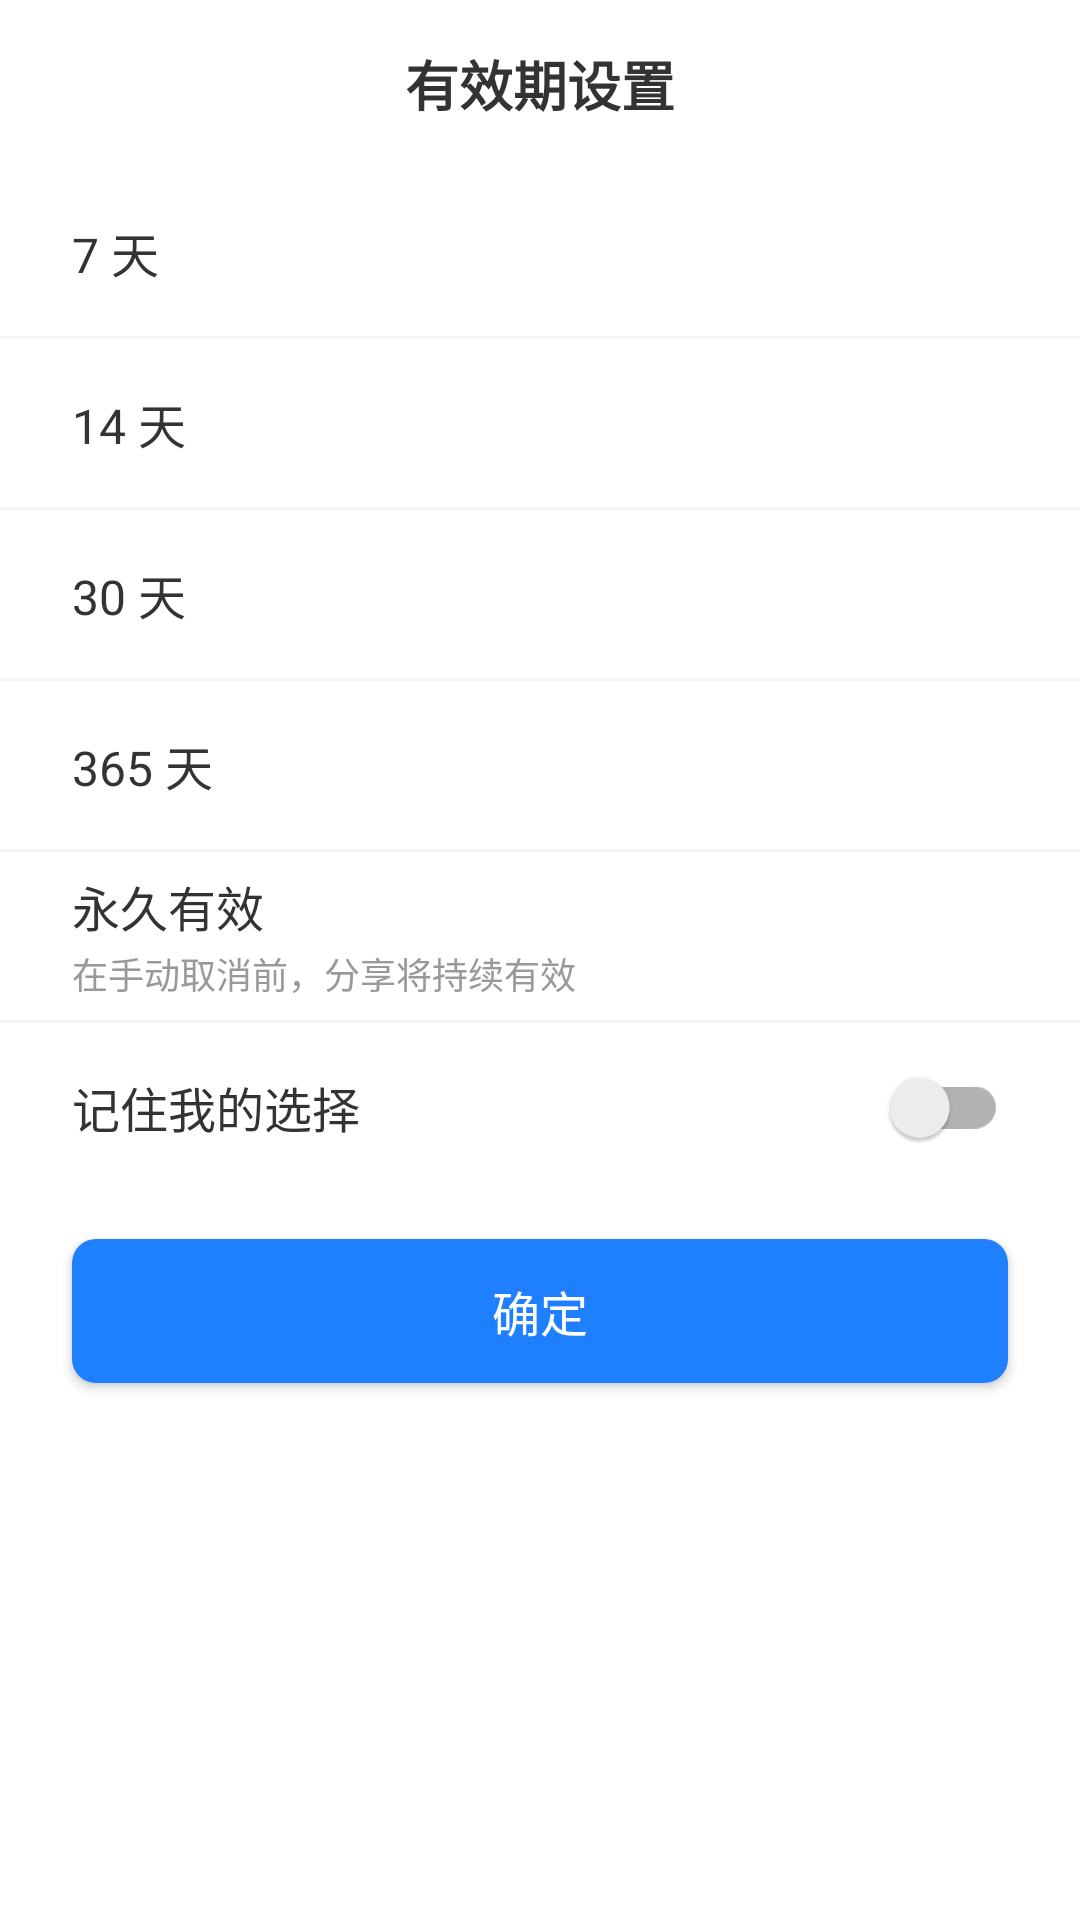

This screen was rendered from an Android layout file. Write that file and the resources it references.
<!-- AndroidManifest.xml: application theme AppTheme -->
<!-- res/layout/module_dialog_valid_type_selector.xml -->
<?xml version="1.0" encoding="utf-8"?>
<LinearLayout xmlns:android="http://schemas.android.com/apk/res/android"
    android:layout_width="match_parent"
    android:layout_height="wrap_content"
    android:orientation="vertical"
    android:paddingBottom="16dp"
    android:background="@android:color/white">











    
    <RelativeLayout
        android:layout_width="match_parent"
        android:layout_height="56dp">

        <TextView
            android:layout_width="wrap_content"
            android:layout_height="wrap_content"
            android:layout_centerInParent="true"
            android:text="有效期设置"
            android:textSize="18sp"
            android:textColor="#333333"
            android:textStyle="bold"/>

        <ImageButton
            android:id="@+id/btnClose"
            android:layout_width="48dp"
            android:layout_height="48dp"
            android:layout_alignParentEnd="true"
            android:layout_centerVertical="true"
            android:background="?attr/selectableItemBackgroundBorderless"
            android:src="@drawable/ic_close_small"
            android:contentDescription="关闭"
            android:padding="12dp"/>
    </RelativeLayout>

    <ScrollView
        android:layout_width="match_parent"
        android:layout_height="wrap_content"
        android:maxHeight="400dp">

        <LinearLayout
            android:layout_width="match_parent"
            android:layout_height="wrap_content"
            android:orientation="vertical">

            <RelativeLayout
                android:id="@+id/layout7Days"
                android:layout_width="match_parent"
                android:layout_height="56dp"
                android:background="?attr/selectableItemBackground"
                android:paddingStart="24dp"
                android:paddingEnd="24dp">

                <TextView
                    android:layout_width="wrap_content"
                    android:layout_height="wrap_content"
                    android:layout_centerVertical="true"
                    android:text="7 天"
                    android:textColor="#333333"
                    android:textSize="16sp" />

                <ImageView
                    android:id="@+id/check7Days"
                    android:layout_width="20dp"
                    android:layout_height="20dp"
                    android:layout_alignParentEnd="true"
                    android:layout_centerVertical="true"
                    android:src="@drawable/ic_checked"
                    android:visibility="gone" />
            </RelativeLayout>

            <View
                android:layout_width="match_parent"
                android:layout_height="1dp"
                android:background="#F5F5F5" />

            <RelativeLayout
                android:id="@+id/layout14Days"
                android:layout_width="match_parent"
                android:layout_height="56dp"
                android:background="?attr/selectableItemBackground"
                android:paddingStart="24dp"
                android:paddingEnd="24dp">

                <TextView
                    android:layout_width="wrap_content"
                    android:layout_height="wrap_content"
                    android:layout_centerVertical="true"
                    android:text="14 天"
                    android:textColor="#333333"
                    android:textSize="16sp" />

                <ImageView
                    android:id="@+id/check14Days"
                    android:layout_width="20dp"
                    android:layout_height="20dp"
                    android:layout_alignParentEnd="true"
                    android:layout_centerVertical="true"
                    android:src="@drawable/ic_checked"
                    android:visibility="gone" />
            </RelativeLayout>

            <View
                android:layout_width="match_parent"
                android:layout_height="1dp"
                android:background="#F5F5F5" />

            <RelativeLayout
                android:id="@+id/layout30Days"
                android:layout_width="match_parent"
                android:layout_height="56dp"
                android:background="?attr/selectableItemBackground"
                android:paddingStart="24dp"
                android:paddingEnd="24dp">

                <TextView
                    android:layout_width="wrap_content"
                    android:layout_height="wrap_content"
                    android:layout_centerVertical="true"
                    android:text="30 天"
                    android:textColor="#333333"
                    android:textSize="16sp" />

                <ImageView
                    android:id="@+id/check30Days"
                    android:layout_width="20dp"
                    android:layout_height="20dp"
                    android:layout_alignParentEnd="true"
                    android:layout_centerVertical="true"
                    android:src="@drawable/ic_checked"
                    android:visibility="gone" />
            </RelativeLayout>

            <View
                android:layout_width="match_parent"
                android:layout_height="1dp"
                android:background="#F5F5F5" />

            <RelativeLayout
                android:id="@+id/layout365Days"
                android:layout_width="match_parent"
                android:layout_height="56dp"
                android:background="?attr/selectableItemBackground"
                android:paddingStart="24dp"
                android:paddingEnd="24dp">

                <TextView
                    android:layout_width="wrap_content"
                    android:layout_height="wrap_content"
                    android:layout_centerVertical="true"
                    android:text="365 天"
                    android:textColor="#333333"
                    android:textSize="16sp" />

                <ImageView
                    android:id="@+id/check365Days"
                    android:layout_width="20dp"
                    android:layout_height="20dp"
                    android:layout_alignParentEnd="true"
                    android:layout_centerVertical="true"
                    android:src="@drawable/ic_checked"
                    android:visibility="gone" />
            </RelativeLayout>

            <View
                android:layout_width="match_parent"
                android:layout_height="1dp"
                android:background="#F5F5F5" />

            <RelativeLayout
                android:id="@+id/layoutForever"
                android:layout_width="match_parent"
                android:layout_height="56dp"
                android:background="?attr/selectableItemBackground"
                android:paddingStart="24dp"
                android:paddingEnd="24dp">

                <LinearLayout
                    android:layout_width="wrap_content"
                    android:layout_height="wrap_content"
                    android:layout_centerVertical="true"
                    android:orientation="vertical">

                    <TextView
                        android:layout_width="wrap_content"
                        android:layout_height="wrap_content"
                        android:text="永久有效"
                        android:textColor="#333333"
                        android:textSize="16sp" />

                    <TextView
                        android:layout_width="wrap_content"
                        android:layout_height="wrap_content"
                        android:layout_marginTop="2dp"
                        android:text="在手动取消前，分享将持续有效"
                        android:textColor="#999999"
                        android:textSize="12sp" />
                </LinearLayout>

                <ImageView
                    android:id="@+id/checkForever"
                    android:layout_width="20dp"
                    android:layout_height="20dp"
                    android:layout_alignParentEnd="true"
                    android:layout_centerVertical="true"
                    android:src="@drawable/ic_checked"
                    android:visibility="gone" />
            </RelativeLayout>

            <View
                android:layout_width="match_parent"
                android:layout_height="1dp"
                android:background="#F5F5F5" />































            <RelativeLayout
                android:id="@+id/layoutRemember"
                android:layout_width="match_parent"
                android:layout_height="56dp"
                android:background="?attr/selectableItemBackground"
                android:paddingStart="24dp"
                android:paddingEnd="24dp">

                <TextView
                    android:layout_width="wrap_content"
                    android:layout_height="wrap_content"
                    android:layout_centerVertical="true"
                    android:text="记住我的选择"
                    android:textColor="#333333"
                    android:textSize="16sp" />

                <androidx.appcompat.widget.SwitchCompat
                    android:id="@+id/swRemember"
                    android:layout_width="wrap_content"
                    android:layout_height="wrap_content"
                    android:layout_alignParentEnd="true"
                    android:layout_centerVertical="true" />
            </RelativeLayout>
        </LinearLayout>
    </ScrollView>

    <Button
        android:id="@+id/btnConfirm"
        android:layout_width="match_parent"
        android:layout_height="48dp"
        android:layout_marginStart="24dp"
        android:layout_marginTop="16dp"
        android:layout_marginEnd="24dp"
        android:background="@drawable/bg_button_primary"
        android:text="确定"
        android:textColor="@android:color/white"
        android:textSize="16sp" />
</LinearLayout>
<!-- resources referenced by this layout -->
<resources>
  <!-- drawable bg_button_primary (drawable) -->
  <?xml version="1.0" encoding="utf-8"?>
  <selector xmlns:android="http://schemas.android.com/apk/res/android">
      <item android:state_pressed="true">
          <shape android:shape="rectangle">
              <solid android:color="#1565C0"/>
              <corners android:radius="8dp"/>
          </shape>
      </item>
      <item>
          <shape android:shape="rectangle">
              <solid android:color="#1E80FF"/>
              <corners android:radius="8dp"/>
          </shape>
      </item>
  </selector>
  <!-- drawable ic_checked (drawable) -->
  <vector xmlns:android="http://schemas.android.com/apk/res/android"
      android:width="20dp"
      android:height="20dp"
      android:viewportWidth="1024"
      android:viewportHeight="1024">
  
      <path
          android:fillColor="#2E333A"
          android:pathData="M512,10.2C235,10.2 10.5,235.3 10.5,512.9S235,1015.7 512,1015.7s501.5,-225.1 501.5,-502.7S789,10.2 512,10.2zM775.7,369.4L442.8,736.7a41,41 0,0 1,-59.3 1.4l-158.4,-158.8c-16,-16 -15.9,-42 0.1,-57.9 16,-16 41.9,-15.9 57.9,0.1l128,128.3 304,-335.3c15.2,-16.8 41.1,-18 57.9,-2.8 16.8,15.2 18,41.1 2.8,57.9z" />
  
  </vector>
</resources>
